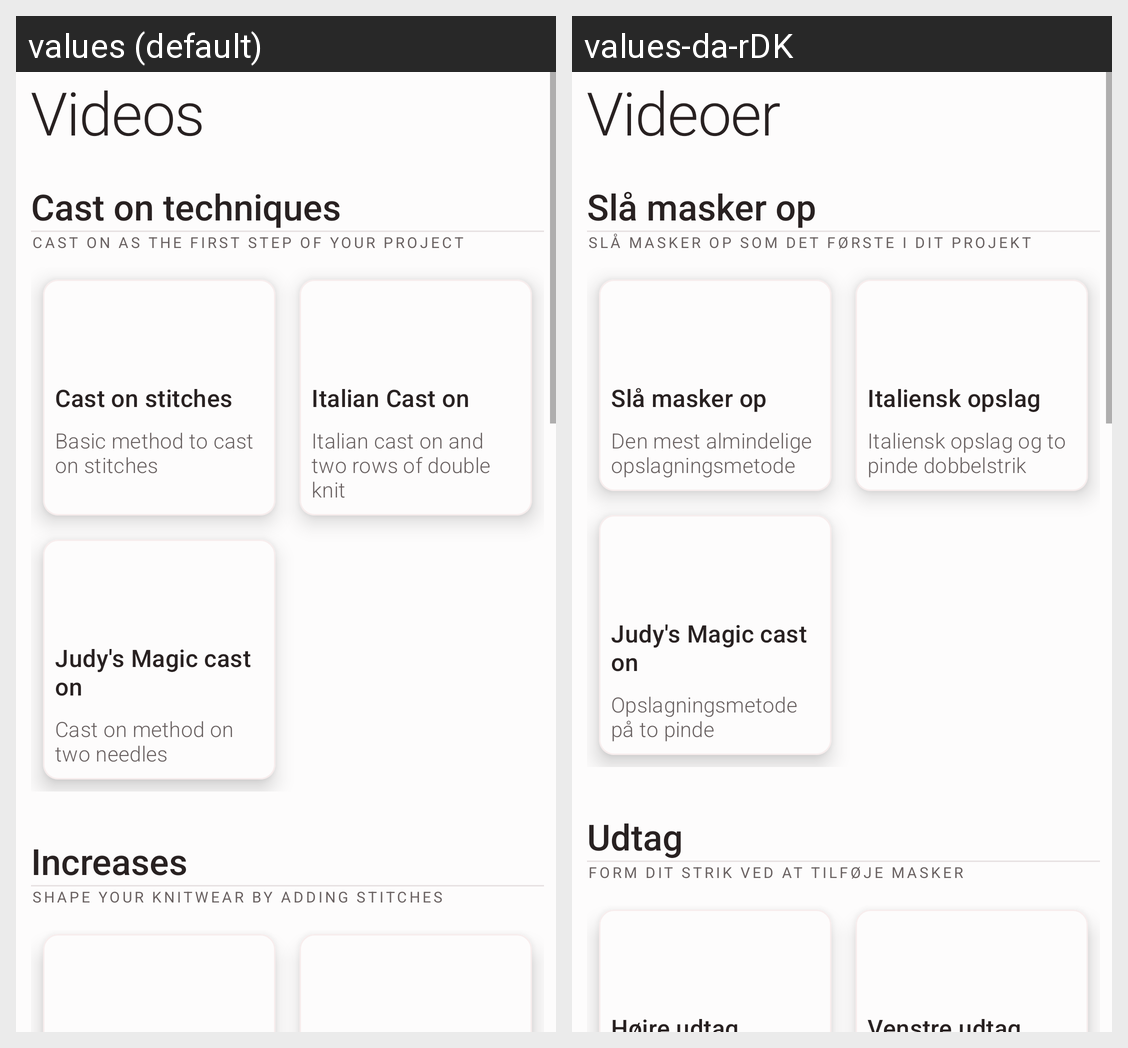

For this localized Android screen grid, give each drawn string resource with its value in every locale shown.
Android screen res/layout/fragment_videos.xml rendered under 2 locales, left to right: values (default), values-da-rDK. Device: Nexus 5 (rendered at 1080×1920; each locale shown at half size, 540×960, under a caption strip naming it); theme AppTheme.
Strings drawn on this screen, with the default value and each locale's value (text and hints the layout hard-codes, and strings that could not be matched under every locale, appear in the picture but are not listed):

videos
  values: Videos
  values-da-rDK: Videoer

cast_on
  values: Cast on techniques
  values-da-rDK: Slå masker op

cast_on_description
  values: Cast on as the first step of your project
  values-da-rDK: Slå masker op som det første i dit projekt

cast_on_sts
  values: Cast on stitches
  values-da-rDK: Slå masker op

cast_on_sts_description
  values: Basic method to cast on stitches
  values-da-rDK: Den mest almindelige opslagningsmetode

italian_cast_on
  values: Italian Cast on
  values-da-rDK: Italiensk opslag

italian_cast_on_description
  values: Italian cast on and two rows of double knit
  values-da-rDK: Italiensk opslag og to pinde dobbelstrik

judys_magic_cast_on
  values: Judy's Magic cast on
  values-da-rDK: Judy's Magic cast on

judys_magic_cast_on_description
  values: Cast on method on two needles
  values-da-rDK: Opslagningsmetode på to pinde

increases
  values: Increases
  values-da-rDK: Udtag

increases_description
  values: Shape your knitwear by adding stitches
  values-da-rDK: Form dit strik ved at tilføje masker
